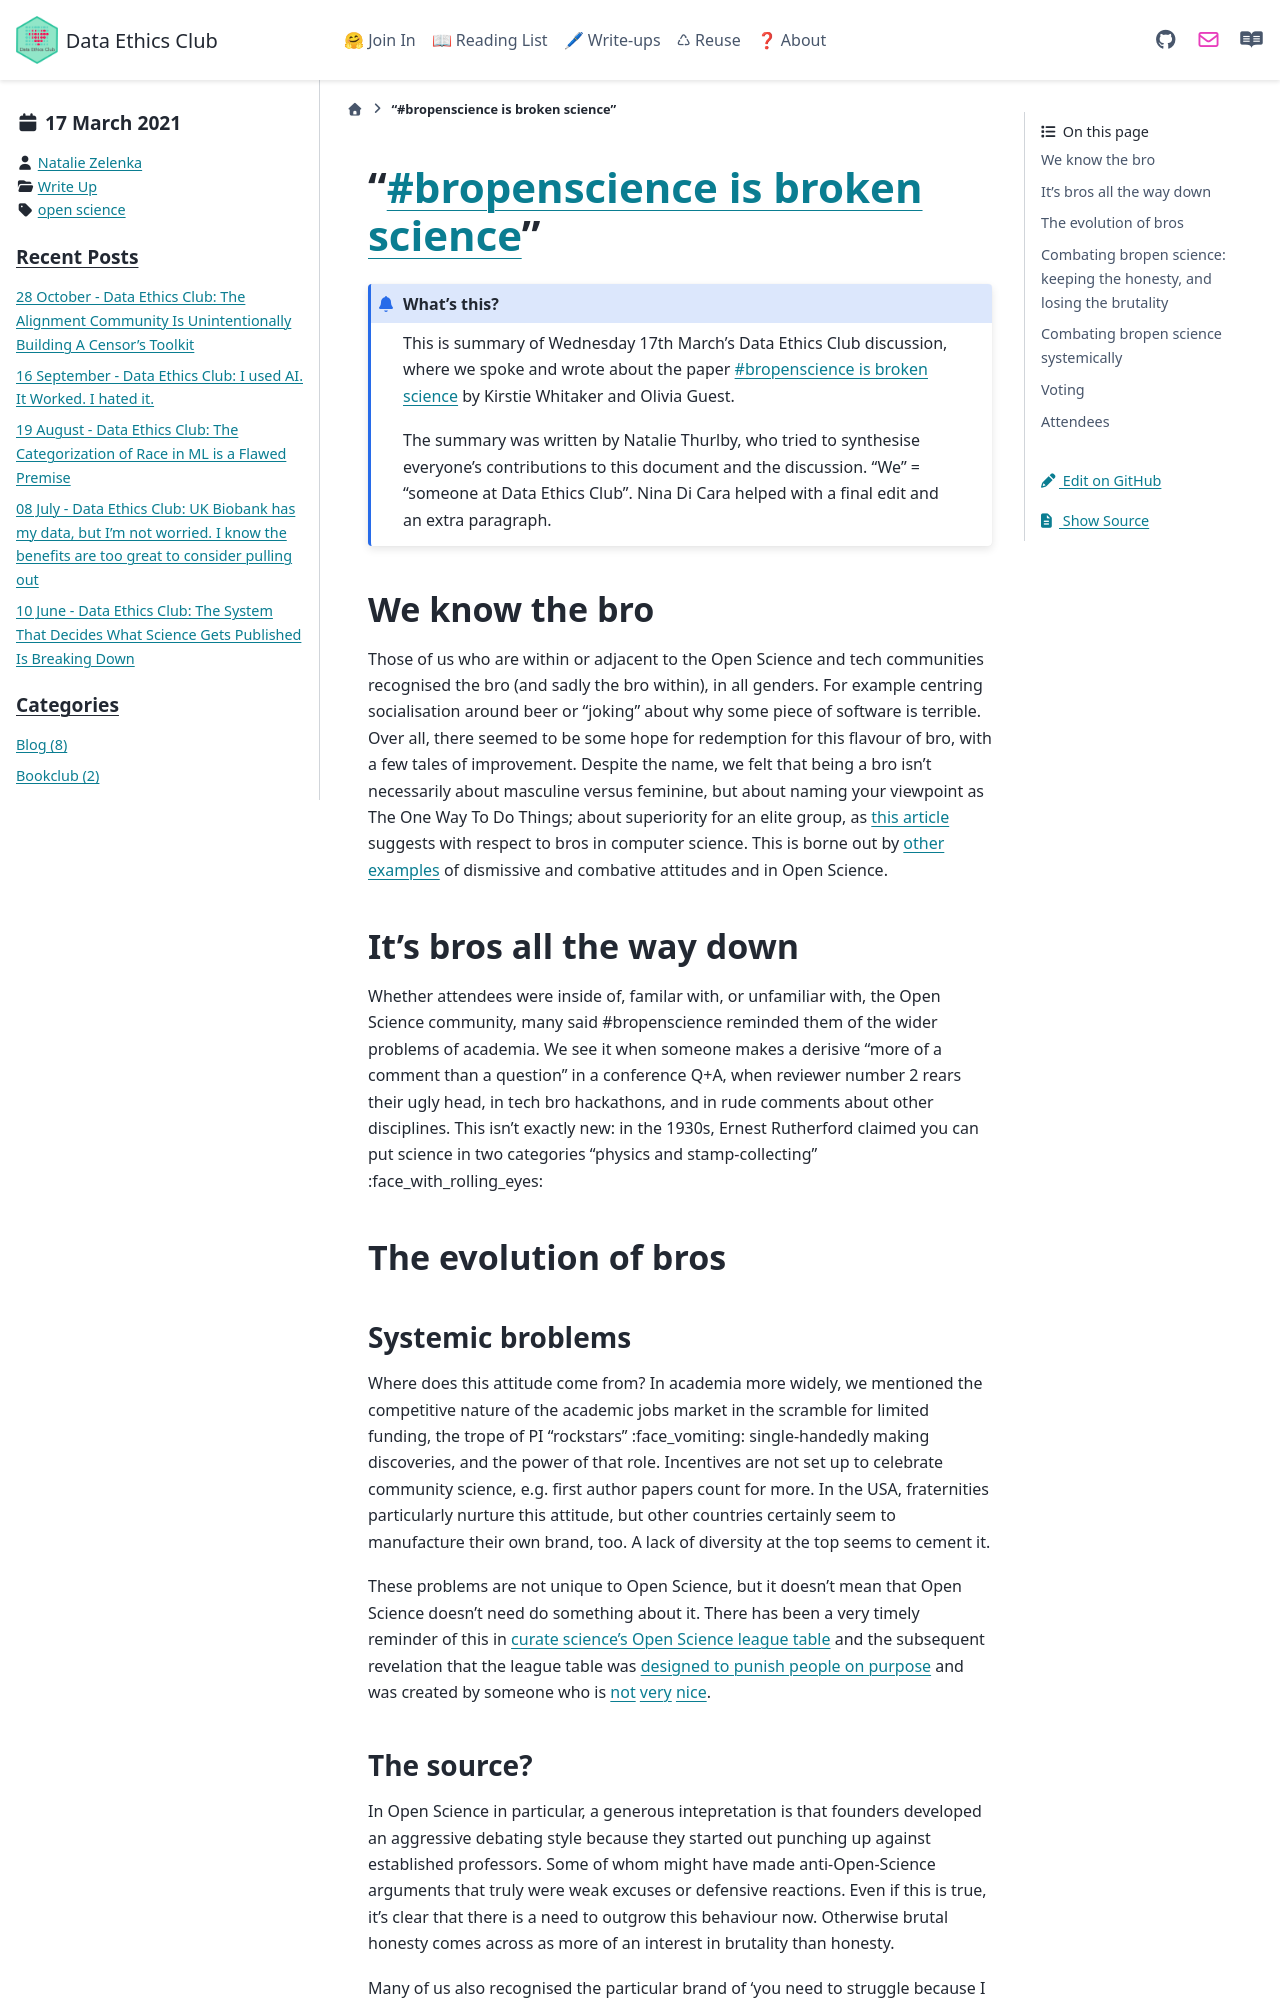

repository: very-good-science/data-ethics-club · page: write_ups/2021-03-17_writeup.html · generator: sphinx

---
blogpost: true
date: March 17, 2021
author: Natalie Zelenka
category: Write Up
tags: open science
---


# "[#bropenscience is broken science](https://thepsychologist.bps.org.uk/volume-33/november-2020/bropenscience-broken-science)"

```{admonition} What's this? 
This is summary of Wednesday 17th March's Data Ethics Club discussion, where we spoke and wrote about the paper [#bropenscience is broken science](https://thepsychologist.bps.org.uk/volume-33/november-2020/bropenscience-broken-science) by Kirstie Whitaker and Olivia Guest.

The summary was written by Natalie Thurlby, who tried to synthesise everyone's contributions to this document and the discussion. "We" = "someone at Data Ethics Club". 
Nina Di Cara helped with a final edit and an extra paragraph.
```

## We know the bro
Those of us who are within or adjacent to the Open Science and tech communities recognised the bro (and sadly the bro within), in all genders. For example centring socialisation around beer or "joking" about why some piece of software is terrible. 
Over all, there seemed to be some hope for redemption for this flavour of bro, with a few tales of improvement. 
Despite the name, we felt that being a bro isn't necessarily about masculine versus feminine, but about naming your viewpoint as The One Way To Do Things; about superiority for an elite group, as [this article](https://ieeexplore.ieee.org/document/6502624) suggests with respect to bros in computer science. 
This is borne out by [other examples](https://joelemartinez.com/2016/12/28/whiteness-in-statistics/) of dismissive and combative attitudes and in Open Science.

## It's bros all the way down
Whether attendees were inside of, familar with, or unfamiliar with, the Open Science community, many said #bropenscience reminded them of the wider problems of academia. 
We see it when someone makes a derisive "more of a comment than a question" in a conference Q+A, when reviewer number 2 rears their ugly head, in tech bro hackathons, and in rude comments about other disciplines. 
This isn't exactly new: in the 1930s, Ernest Rutherford claimed you can put science in two categories “physics and stamp-collecting” :face_with_rolling_eyes: 

## The evolution of bros 
### Systemic broblems
Where does this attitude come from? 
In academia more widely, we mentioned the competitive nature of the academic jobs market in the scramble for limited funding, the trope of PI "rockstars" :face_vomiting: single-handedly making discoveries, and the power of that role. 
Incentives are not set up to celebrate community science, e.g. first author papers count for more. 
In the USA, fraternities particularly nurture this attitude, but other countries certainly seem to manufacture their own brand, too. A lack of diversity at the top seems to cement it.

These problems are not unique to Open Science, but it doesn't mean that Open Science doesn't need do something about it.
There has been a very timely reminder of this in [curate science's Open Science league table](https://twitter.com/curatescience/status/1371927234899017731) and the subsequent revelation that the league table was [designed to punish people on purpose](https://twitter.com/curatescience/status/1372628395457179648) and was created by someone who is [not](https://twitter.com/curatescience/status/1372581803232493569) [very](https://twitter.com/SimoneSchnall/status/1372574478148964354) [nice](https://twitter.com/eplebel/status/1341546643909451779).
